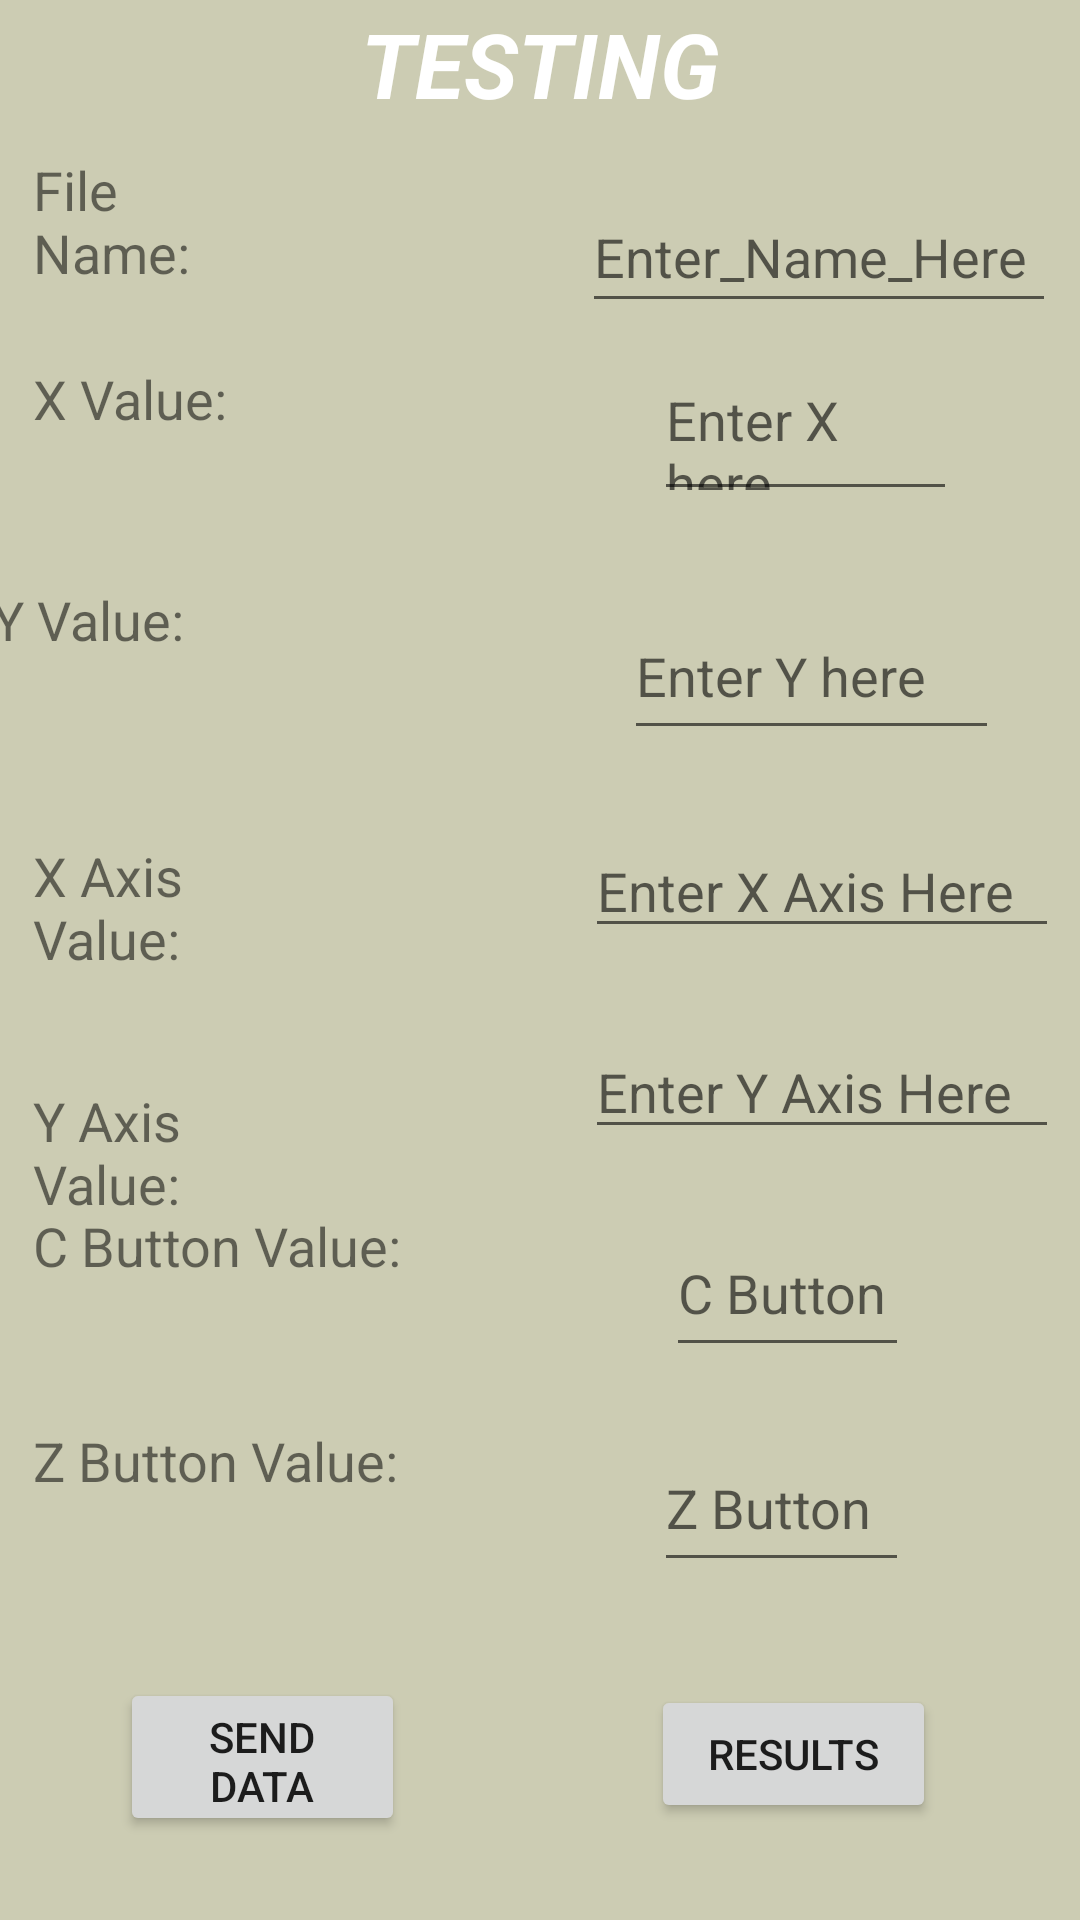

Layout XML and referenced resources for this Android screen:
<!-- AndroidManifest.xml: application theme AppTheme -->
<!-- res/layout/activity_testing.xml -->
<?xml version="1.0" encoding="utf-8"?>
<android.support.constraint.ConstraintLayout xmlns:android="http://schemas.android.com/apk/res/android"
    xmlns:app="http://schemas.android.com/apk/res-auto"
    xmlns:tools="http://schemas.android.com/tools"
    android:layout_width="match_parent"
    android:layout_height="match_parent"
    android:background="#ccccb3"
    tools:context=".Testing"
    tools:layout_editor_absoluteY="25dp">


    <EditText
        android:id="@+id/zbt"
        android:layout_width="0dp"
        android:layout_height="0dp"
        android:layout_marginEnd="57dp"
        android:hint="@string/z_button"
        android:inputType=""
        android:textColor="#ffffff"
        android:textSize="18sp"
        app:layout_constraintBottom_toBottomOf="@+id/ZBut2"
        app:layout_constraintEnd_toEndOf="parent"
        app:layout_constraintStart_toEndOf="@+id/ZBut2"
        app:layout_constraintTop_toTopOf="@+id/ZBut2" />

    <EditText
        android:id="@+id/cbt"
        android:layout_width="0dp"
        android:layout_height="0dp"
        android:layout_marginEnd="57dp"
        android:hint="@string/c_button"
        android:inputType=""
        android:textColor="#ffffff"
        android:textSize="18sp"
        app:layout_constraintBottom_toBottomOf="@+id/CBut2"
        app:layout_constraintEnd_toEndOf="parent"
        app:layout_constraintStart_toEndOf="@+id/CBut2"
        app:layout_constraintTop_toTopOf="@+id/CBut2" />

    <EditText
        android:id="@+id/xax"
        android:layout_width="158dp"
        android:layout_height="39dp"
        android:layout_marginEnd="7dp"
        android:layout_marginBottom="28dp"
        android:hint="@string/enter_x_axis_here"
        android:inputType=""
        android:textColor="#ffffff"
        android:textSize="18sp"
        app:layout_constraintBottom_toTopOf="@+id/yax"
        app:layout_constraintEnd_toEndOf="parent"
        app:layout_constraintStart_toEndOf="@+id/XAxist"
        app:layout_constraintTop_toBottomOf="@+id/y" />

    <EditText
        android:id="@+id/yax"
        android:layout_width="158dp"
        android:layout_height="39dp"
        android:layout_marginEnd="7dp"
        android:layout_marginBottom="20dp"
        android:hint="@string/enter_y_axis_here"
        android:inputType=""
        android:textColor="#ffffff"
        android:textSize="18sp"
        app:layout_constraintBottom_toTopOf="@+id/CBut2"
        app:layout_constraintEnd_toEndOf="parent"
        app:layout_constraintStart_toEndOf="@+id/YAxis2t"
        app:layout_constraintTop_toBottomOf="@+id/xax" />

    <Button
        android:id="@+id/btnSend"
        android:layout_width="0dp"
        android:layout_height="0dp"
        android:layout_marginStart="40dp"
        android:layout_marginEnd="82dp"
        android:layout_marginBottom="28dp"
        android:text="@string/send_data"
        app:layout_constraintBottom_toBottomOf="parent"
        app:layout_constraintEnd_toStartOf="@+id/button"
        app:layout_constraintStart_toStartOf="parent"
        app:layout_constraintTop_toBottomOf="@+id/ZBut2" />

    <EditText
        android:id="@+id/name"
        android:layout_width="158dp"
        android:layout_height="47dp"
        android:layout_marginEnd="8dp"
        android:layout_marginBottom="10dp"
        android:hint="Enter_Name_Here"
        android:inputType=""
        android:textColor="#ffffff"
        android:textSize="18sp"
        app:layout_constraintBottom_toTopOf="@+id/x"
        app:layout_constraintEnd_toEndOf="parent"
        app:layout_constraintStart_toEndOf="@+id/namet"
        app:layout_constraintTop_toBottomOf="@+id/textView9" />

    <EditText
        android:id="@+id/x"
        android:layout_width="0dp"
        android:layout_height="0dp"
        android:layout_marginEnd="41dp"
        android:layout_marginBottom="27dp"
        android:hint="@string/enter_x_here"
        android:inputType=""
        android:textColor="#ffffff"
        android:textSize="18sp"
        app:layout_constraintBottom_toTopOf="@+id/y"
        app:layout_constraintEnd_toEndOf="parent"
        app:layout_constraintStart_toEndOf="@+id/xt"
        app:layout_constraintTop_toBottomOf="@+id/name" />

    <EditText
        android:id="@+id/y"
        android:layout_width="125dp"
        android:layout_height="0dp"
        android:layout_marginEnd="41dp"
        android:layout_marginBottom="27dp"
        android:hint="@string/enter_y_here"
        android:inputType=""
        android:textColor="#ffffff"
        android:textSize="18sp"
        app:layout_constraintBottom_toTopOf="@+id/xax"
        app:layout_constraintEnd_toEndOf="parent"
        app:layout_constraintStart_toEndOf="@+id/yt"
        app:layout_constraintTop_toBottomOf="@+id/x" />

    <TextView
        android:id="@+id/CBut2"
        android:layout_width="125dp"
        android:layout_height="0dp"
        android:layout_marginStart="11dp"
        android:layout_marginEnd="86dp"
        android:layout_marginBottom="19dp"
        android:text="C Button Value:"
        android:textSize="18sp"
        app:layout_constraintBottom_toTopOf="@+id/ZBut2"
        app:layout_constraintEnd_toStartOf="@+id/cbt"
        app:layout_constraintHorizontal_chainStyle="spread_inside"
        app:layout_constraintStart_toStartOf="parent"
        app:layout_constraintTop_toBottomOf="@+id/yax" />

    <TextView
        android:id="@+id/ZBut2"
        android:layout_width="125dp"
        android:layout_height="0dp"
        android:layout_marginStart="11dp"
        android:layout_marginEnd="82dp"
        android:layout_marginBottom="32dp"
        android:text="Z Button Value:"
        android:textSize="18sp"
        app:layout_constraintBottom_toTopOf="@+id/btnSend"
        app:layout_constraintEnd_toStartOf="@+id/zbt"
        app:layout_constraintStart_toStartOf="parent"
        app:layout_constraintTop_toBottomOf="@+id/CBut2" />

    <TextView
        android:id="@+id/YAxis2t"
        android:layout_width="0dp"
        android:layout_height="0dp"
        android:layout_marginStart="11dp"
        android:layout_marginEnd="103dp"
        android:layout_marginBottom="225dp"
        android:text="Y Axis Value:"
        android:textSize="18sp"
        app:layout_constraintBottom_toBottomOf="parent"
        app:layout_constraintEnd_toStartOf="@+id/yax"
        app:layout_constraintStart_toStartOf="parent"
        app:layout_constraintTop_toBottomOf="@+id/XAxist" />

    <TextView
        android:id="@+id/XAxist"
        android:layout_width="0dp"
        android:layout_height="0dp"
        android:layout_marginStart="11dp"
        android:layout_marginEnd="103dp"
        android:layout_marginBottom="28dp"
        android:text="X Axis Value:"
        android:textSize="18sp"
        app:layout_constraintBottom_toTopOf="@+id/YAxis2t"
        app:layout_constraintEnd_toStartOf="@+id/xax"
        app:layout_constraintStart_toStartOf="parent"
        app:layout_constraintTop_toBottomOf="@+id/yt" />

    <TextView
        android:id="@+id/yt"
        android:layout_width="70dp"
        android:layout_height="0dp"
        android:layout_marginStart="11dp"
        android:layout_marginEnd="141dp"
        android:layout_marginBottom="32dp"
        android:text="Y Value:"
        android:textSize="18sp"
        app:layout_constraintBottom_toTopOf="@+id/XAxist"
        app:layout_constraintEnd_toStartOf="@+id/y"
        app:layout_constraintStart_toStartOf="parent"
        app:layout_constraintTop_toBottomOf="@+id/xt" />

    <TextView
        android:id="@+id/xt"
        android:layout_width="70dp"
        android:layout_height="0dp"
        android:layout_marginStart="11dp"
        android:layout_marginEnd="137dp"
        android:layout_marginBottom="20dp"
        android:text="X Value:"
        android:textSize="18sp"
        app:layout_constraintBottom_toTopOf="@+id/yt"
        app:layout_constraintEnd_toStartOf="@+id/x"
        app:layout_constraintStart_toStartOf="parent"
        app:layout_constraintTop_toBottomOf="@+id/namet" />

    <TextView
        android:id="@+id/namet"
        android:layout_width="0dp"
        android:layout_height="0dp"
        android:layout_marginStart="11dp"
        android:layout_marginTop="51dp"
        android:layout_marginEnd="117dp"
        android:layout_marginBottom="16dp"
        android:text="File Name:"
        android:textSize="18sp"
        app:layout_constraintBottom_toTopOf="@+id/xt"
        app:layout_constraintEnd_toStartOf="@+id/name"
        app:layout_constraintStart_toStartOf="parent"
        app:layout_constraintTop_toTopOf="parent" />

    <Button
        android:id="@+id/button"
        android:layout_width="0dp"
        android:layout_height="46dp"
        android:layout_marginTop="32dp"
        android:layout_marginEnd="48dp"
        android:layout_marginBottom="30dp"
        android:onClick="clickResults"
        android:text="@string/results"
        app:layout_constraintBottom_toBottomOf="parent"
        app:layout_constraintEnd_toEndOf="parent"
        app:layout_constraintStart_toEndOf="@+id/btnSend"
        app:layout_constraintTop_toBottomOf="@+id/zbt" />

    <TextView
        android:id="@+id/textView9"
        android:layout_width="123dp"
        android:layout_height="0dp"
        android:layout_marginTop="1dp"
        android:layout_marginBottom="7dp"
        android:text="TESTING"
        android:textAlignment="center"
        android:textAllCaps="true"
        android:textColor="#ffffff"
        android:textSize="30sp"
        android:textStyle="bold|italic"
        app:layout_constraintBottom_toTopOf="@+id/name"
        app:layout_constraintEnd_toEndOf="parent"
        app:layout_constraintStart_toStartOf="parent"
        app:layout_constraintTop_toTopOf="parent" />

</android.support.constraint.ConstraintLayout>
<!-- resources referenced by this layout -->
<resources>
  <string name="c_button">C Button</string>
  <string name="enter_x_axis_here">Enter X Axis Here</string>
  <string name="enter_x_here">Enter X here</string>
  <string name="enter_y_axis_here">Enter Y Axis Here</string>
  <string name="enter_y_here">Enter Y here</string>
  <string name="results">Results</string>
  <string name="send_data">Send Data</string>
  <string name="z_button">Z Button</string>
  <style name="AppTheme" parent="Base.Theme.AppCompat.Light.DarkActionBar">
          
          <item name="colorPrimary">@color/colorPrimary</item>
          <item name="colorPrimaryDark">@color/colorPrimaryDark</item>
          <item name="colorAccent">@color/colorAccent</item>
          <item name="windowActionBar">false</item>
          <item name="windowNoTitle">true</item>
      </style>
  <!-- not gathered from this repository: default colours our renderer supplied (Android Studio template values) -->
  <color name="colorPrimary">#FF6200EE</color>
  <color name="colorPrimaryDark">#FF3700B3</color>
  <color name="colorAccent">#FF03DAC5</color>
</resources>
